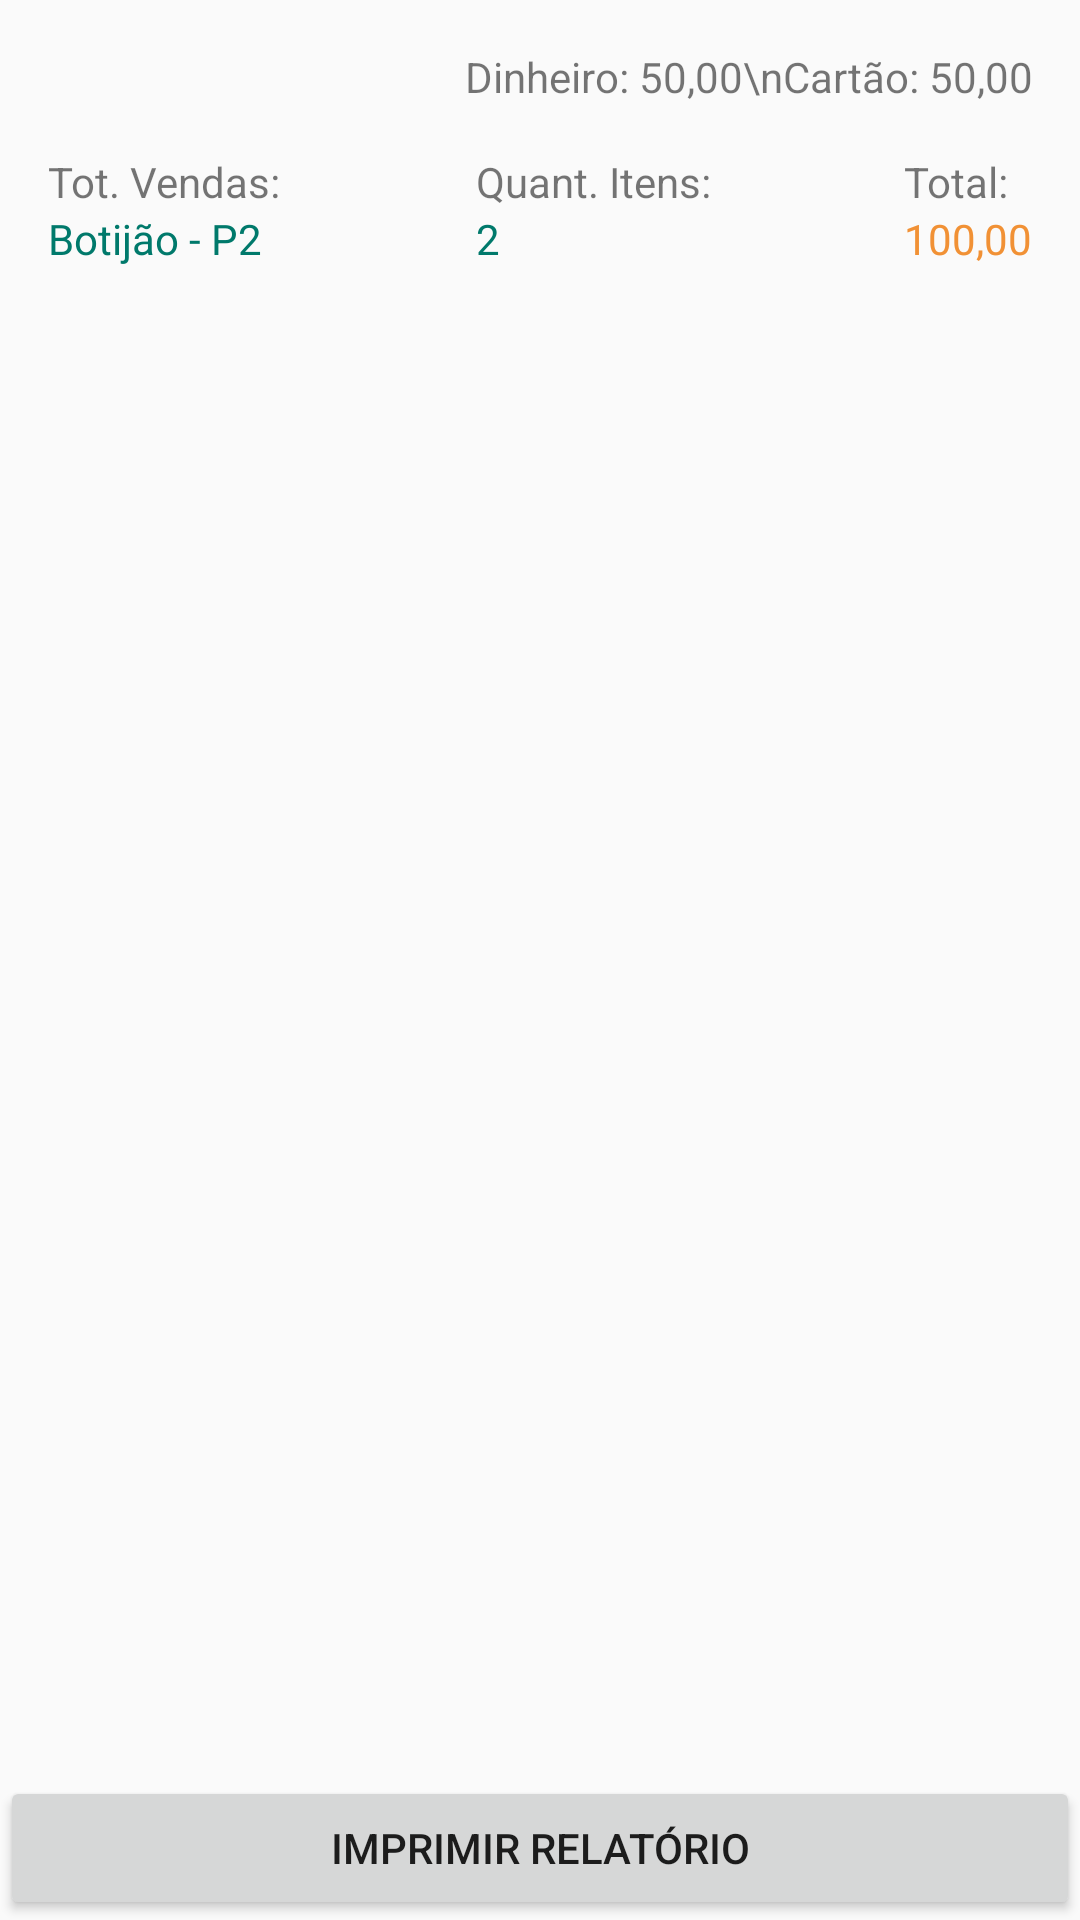

The Android layout XML behind this screen, and the referenced resources:
<!-- AndroidManifest.xml: application theme AppTheme -->
<!-- res/layout/activity_relatorio_vendas_pedido.xml -->
<?xml version="1.0" encoding="utf-8"?>
<androidx.appcompat.widget.LinearLayoutCompat xmlns:android="http://schemas.android.com/apk/res/android"
    xmlns:app="http://schemas.android.com/apk/res-auto"
    xmlns:tools="http://schemas.android.com/tools"
    android:layout_width="match_parent"
    android:layout_height="match_parent"
    android:orientation="vertical"
    tools:context=".RelatorioVendasPedido">

    <LinearLayout
        android:id="@+id/erroRelatorio"
        android:layout_width="match_parent"
        android:layout_height="match_parent"
        android:background="@color/cardview_light_background"
        android:gravity="center"
        android:orientation="vertical"
        android:visibility="gone">

        <ImageView
            android:layout_width="80dp"
            android:layout_height="80dp"
            app:srcCompat="@drawable/ic_equalizer"
            app:tint="#333" />

        <TextView
            android:layout_width="wrap_content"
            android:layout_height="wrap_content"
            android:gravity="center"
            android:padding="16dp"
            android:text="Você não realizou nenhuma venda!"
            android:textSize="24sp" />

        <Button
            android:id="@+id/venderProdutos"
            android:layout_width="wrap_content"
            android:layout_height="wrap_content"
            android:layout_marginTop="16dp"
            android:text="Vender Produtos" />
    </LinearLayout>

    <androidx.core.widget.NestedScrollView
        android:layout_width="match_parent"
        android:layout_height="0dp"
        android:layout_weight="1">

        <LinearLayout
            android:layout_width="match_parent"
            android:layout_height="wrap_content"
            android:gravity="center"
            android:orientation="vertical"
            android:paddingTop="16dp"
            android:paddingBottom="100dp">

            <LinearLayout
                android:paddingEnd="16dp"
                android:layout_width="match_parent"
                android:layout_height="wrap_content">
                <TextView
                    android:id="@+id/txtFormsPagRelat"
                    android:gravity="end"
                    android:layout_width="match_parent"
                    android:text="Dinheiro: 50,00\nCartão: 50,00"
                    android:layout_height="wrap_content"/>
            </LinearLayout>

            <LinearLayout
                android:layout_width="match_parent"
                android:layout_height="wrap_content"
                android:gravity="right|center"
                android:orientation="horizontal"
                android:padding="16dp">

                <LinearLayout
                    android:layout_width="0dp"
                    android:layout_height="wrap_content"
                    android:layout_weight="1"
                    android:orientation="vertical">

                    <TextView
                        android:layout_width="match_parent"
                        android:layout_height="wrap_content"
                        android:text="Tot. Vendas:" />

                    <TextView
                        android:id="@+id/txtProdutoRelatorioVendas"
                        android:layout_width="match_parent"
                        android:layout_height="wrap_content"
                        android:text="Botijão - P2"
                        android:textAppearance="?android:attr/textAppearanceMedium"
                        android:textColor="@color/colorPrimaryDark"
                        android:textSize="14sp" />
                </LinearLayout>

                <LinearLayout
                    android:layout_width="0dp"
                    android:layout_height="wrap_content"
                    android:layout_weight="1"
                    android:orientation="vertical">

                    <TextView
                        android:layout_width="match_parent"
                        android:layout_height="wrap_content"
                        android:text="Quant. Itens:" />

                    <TextView
                        android:id="@+id/txtQuantidadeRelatorioVendas"
                        android:layout_width="match_parent"
                        android:layout_height="wrap_content"
                        android:text="2"
                        android:textAppearance="?android:attr/textAppearanceMedium"
                        android:textColor="@color/colorPrimaryDark"
                        android:textSize="14sp" />
                </LinearLayout>

                <LinearLayout
                    android:layout_width="wrap_content"
                    android:layout_height="wrap_content"
                    android:orientation="vertical">

                    <TextView
                        android:layout_width="match_parent"
                        android:layout_height="wrap_content"
                        android:text="Total:" />

                    <TextView
                        android:id="@+id/txtTotalRelatorioVendas"
                        android:layout_width="wrap_content"
                        android:layout_height="wrap_content"
                        android:text="100,00"
                        android:textAppearance="?android:attr/textAppearanceMedium"
                        android:textColor="@color/colorAccent"
                        android:textSize="14sp" />
                </LinearLayout>

            </LinearLayout>

            <androidx.recyclerview.widget.RecyclerView
                android:id="@+id/rvRelatorioVendas"
                android:layout_width="match_parent"
                android:layout_height="0dp"
                android:layout_weight="1"
                android:scrollbars="vertical" />

        </LinearLayout>
    </androidx.core.widget.NestedScrollView>

    <Button
        android:id="@+id/btnPrintRelPed"
        android:layout_width="match_parent"
        android:layout_height="wrap_content"
        android:text="Imprimir Relatório" />
</androidx.appcompat.widget.LinearLayoutCompat>
<!-- resources referenced by this layout -->
<resources>
  <color name="colorAccent">#F19135</color>
  <color name="colorPrimaryDark">#00796B</color>
  <style name="AppTheme" parent="Theme.AppCompat.Light.DarkActionBar">
          
          <item name="colorPrimary">@color/colorPrimary</item>
          <item name="colorPrimaryDark">@color/colorPrimaryDark</item>
          <item name="colorAccent">@color/colorAccent</item>
      </style>
  <color name="colorPrimary">#009688</color>
</resources>
